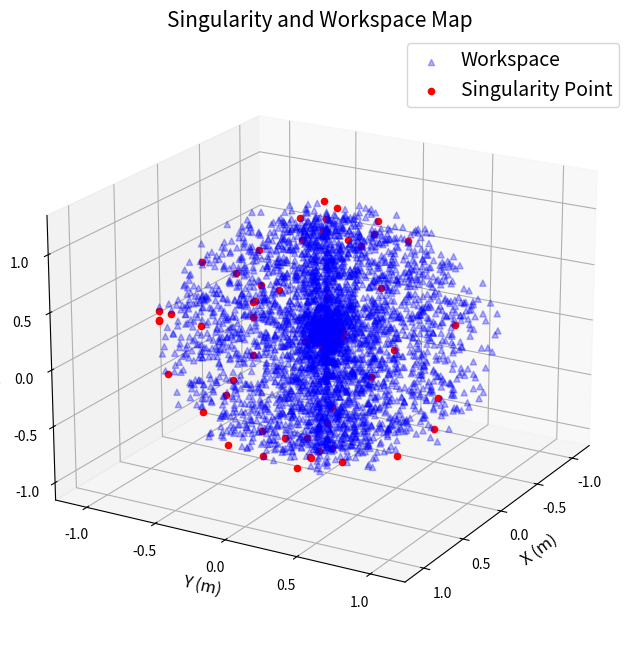

Write Python code to recreate this figure.
import numpy as np
import matplotlib.pyplot as plt
from mpl_toolkits.mplot3d import Axes3D
import random

# Define DH parameters
d1 = 0.1
d5 = 0.1
a2 = 0.5
a3 = 0.5
alpha = np.deg2rad([90, 0, 0, 90, 0])

# Define the range of joint angles (in radians)
theta_range = np.deg2rad(np.arange(-180, 181, 5))

# Number of random samples to generate
num_samples = 4000


# Helper function to create a transformation matrix from DH parameters
def dh_matrix(theta, d, a, alpha):
    return np.array(
        [
            [
                np.cos(theta),
                -np.sin(theta) * np.cos(alpha),
                np.sin(theta) * np.sin(alpha),
                a * np.cos(theta),
            ],
            [
                np.sin(theta),
                np.cos(theta) * np.cos(alpha),
                -np.cos(theta) * np.sin(alpha),
                a * np.sin(theta),
            ],
            [0, np.sin(alpha), np.cos(alpha), d],
            [0, 0, 0, 1],
        ]
    )


# Function to compute the Jacobian matrix
def compute_jacobian(thetas):
    theta1, theta2, theta3, theta4, theta5 = thetas
    A1 = dh_matrix(theta1, d1, 0, alpha[0])
    A2 = dh_matrix(theta2, 0, a2, alpha[1])
    A3 = dh_matrix(theta3, 0, a3, alpha[2])
    A4 = dh_matrix(theta4, 0, 0, alpha[3])
    A5 = dh_matrix(theta5, d5, 0, alpha[4])

    T = A1 @ A2 @ A3 @ A4 @ A5

    position = T[:3, 3]
    z0 = np.array([0, 0, 1])
    z1 = A1[:3, :3] @ z0
    z2 = (A1 @ A2)[:3, :3] @ z0
    z3 = (A1 @ A2 @ A3)[:3, :3] @ z0
    z4 = (A1 @ A2 @ A3 @ A4)[:3, :3] @ z0

    Jv = np.column_stack(
        [
            np.cross(z0, position),
            np.cross(z1, position - A1[:3, 3]),
            np.cross(z2, position - (A1 @ A2)[:3, 3]),
            np.cross(z3, position - (A1 @ A2 @ A3)[:3, 3]),
            np.cross(z4, position - (A1 @ A2 @ A3 @ A4)[:3, 3]),
        ]
    )

    Jw = np.column_stack([z0, z1, z2, z3, z4])

    J = np.vstack([Jv, Jw])

    return J


# Compute the transformation matrices for visualization
def compute_transforms(thetas):
    theta1, theta2, theta3, theta4, theta5 = thetas
    A1 = dh_matrix(theta1, d1, 0, alpha[0])
    A2 = dh_matrix(theta2, 0, a2, alpha[1])
    A3 = dh_matrix(theta3, 0, a3, alpha[2])
    A4 = dh_matrix(theta4, 0, 0, alpha[3])
    A5 = dh_matrix(theta5, d5, 0, alpha[4])

    T1 = A1
    T2 = A1 @ A2
    T3 = A1 @ A2 @ A3
    T4 = A1 @ A2 @ A3 @ A4
    T5 = A1 @ A2 @ A3 @ A4 @ A5

    return [np.eye(4), T1, T2, T3, T4, T5]


# Analyze singularities and workspace using random sampling
def analyze_singularities_workspace(theta_range, num_samples):
    singularities = []
    workspace_points = []

    for _ in range(num_samples):
        thetas = [random.choice(theta_range) for _ in range(5)]
        J = compute_jacobian(thetas)
        rank = np.linalg.matrix_rank(J)
        transforms = compute_transforms(thetas)
        end_effector_pos = transforms[-1][:3, 3]
        if rank < 5:
            singularities.append((end_effector_pos, rank))
        else:
            workspace_points.append(end_effector_pos)

    return singularities, workspace_points


# Analyze the singularities and workspace
singularities, workspace_points = analyze_singularities_workspace(
    theta_range, num_samples
)


# Plot the singularity map and workspace
def plot_singularity_workspace_map(singularities, workspace_points):
    fig = plt.figure(figsize=(10, 8))
    ax = fig.add_subplot(111, projection="3d")

    # Plot workspace points
    workspace_points_np = np.array(workspace_points)
    ax.scatter(
        workspace_points_np[:, 0],
        workspace_points_np[:, 1],
        workspace_points_np[:, 2],
        c="b",
        marker="^",
        label="Workspace",
        alpha=0.3,
    )

    # Plot singularities in x, y, z workspace
    for pos, rank in singularities:
        ax.scatter(*pos, c="r", marker="o", label="Singularity Point")

    # Set view
    ax.view_init(elev=20, azim=30)

    # Add labels and title
    ax.set_xlabel("X (m)", fontsize=12)
    ax.set_ylabel("Y (m)", fontsize=12)
    ax.set_zlabel("Z (m)", fontsize=12)
    ax.set_title("Singularity and Workspace Map", fontsize=15)

    # Add legend
    handles, labels = ax.get_legend_handles_labels()
    unique_labels = dict(zip(labels, handles))
    legend = ax.legend(unique_labels.values(), unique_labels.keys(), fontsize=12)
    plt.setp(legend.get_texts(), fontsize="14")  # Larger legend font

    plt.show()


# Plot the singularity map and workspace
plot_singularity_workspace_map(singularities, workspace_points)
